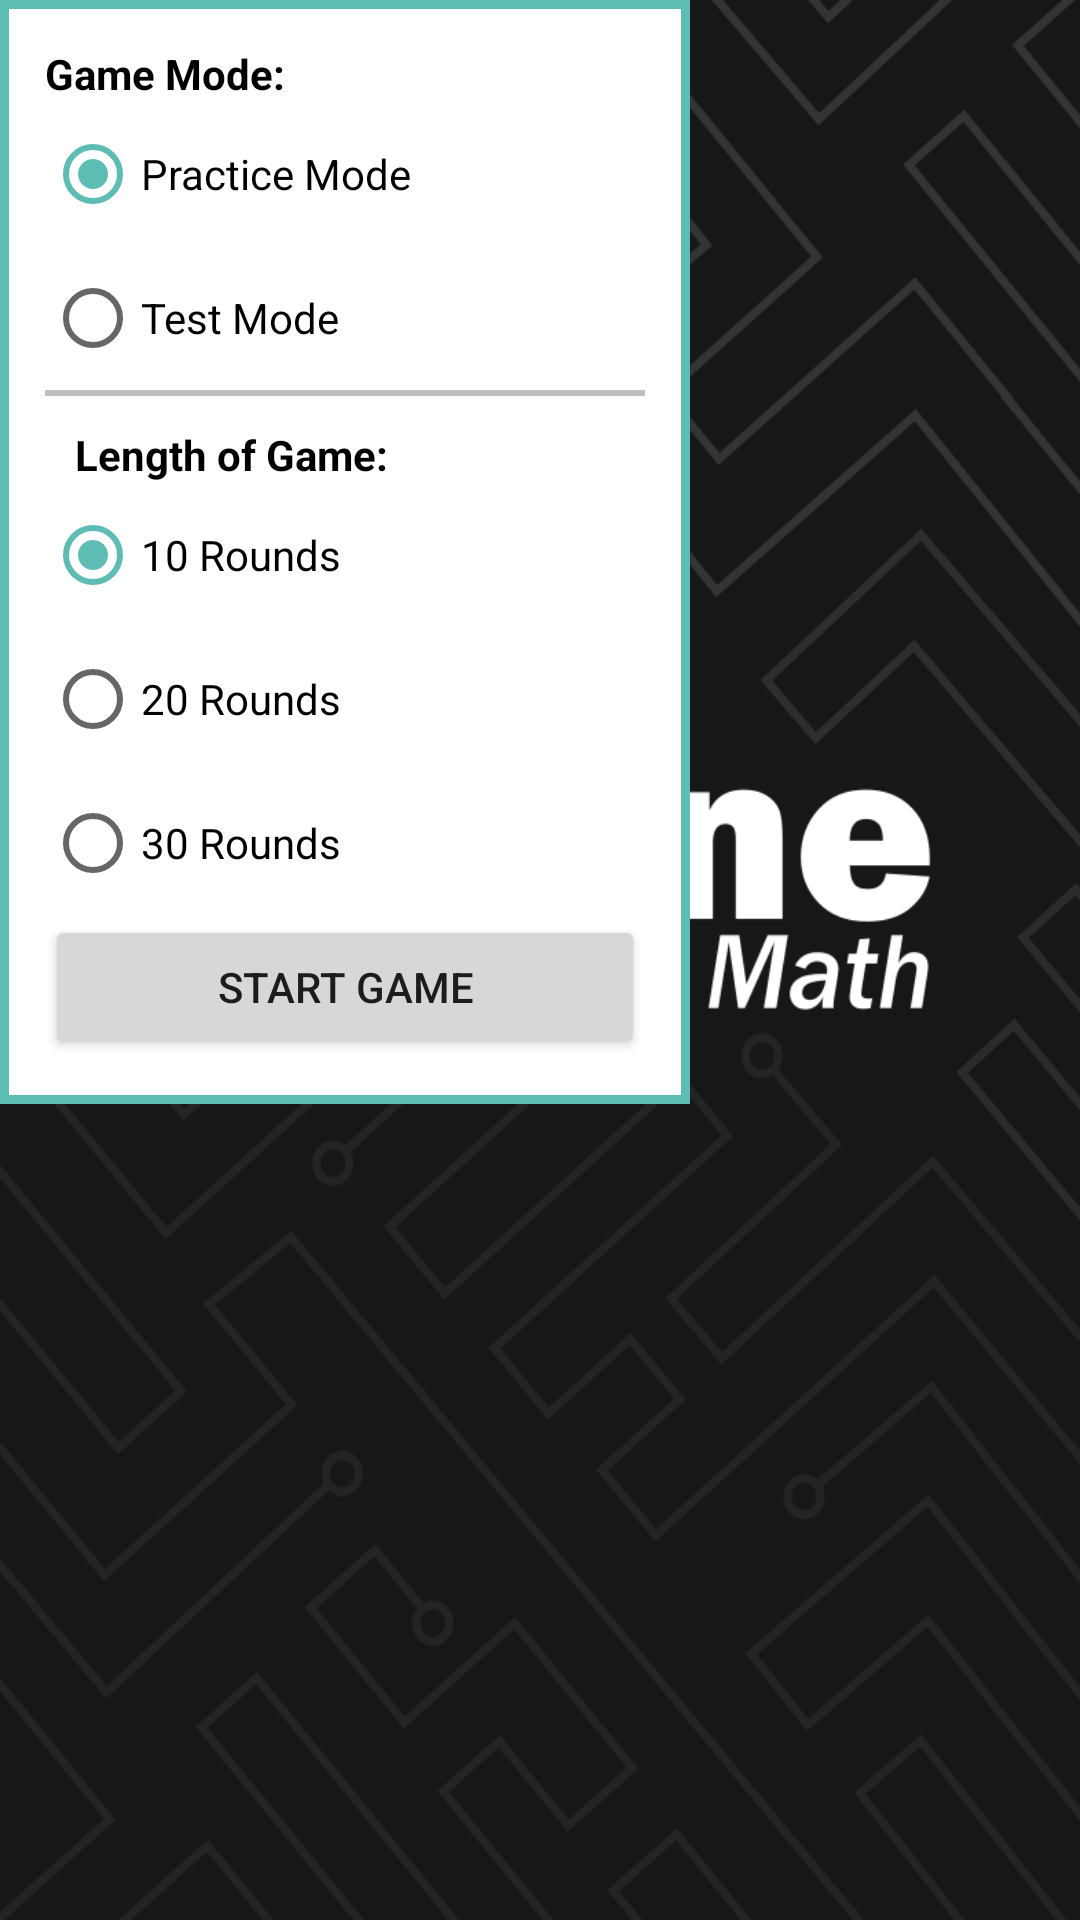

Here is an Android app screen rendered from its layout file. Give the layout XML and the strings, colors and styles it references.
<!-- AndroidManifest.xml: application theme Theme.MathFlash -->
<!-- res/layout/dialog_fragment.xml -->
<?xml version="1.0" encoding="utf-8"?>
<androidx.constraintlayout.widget.ConstraintLayout
    xmlns:android="http://schemas.android.com/apk/res/android"
    xmlns:app="http://schemas.android.com/apk/res-auto"
    android:layout_width="match_parent"
    android:layout_height="match_parent">


    <LinearLayout
        android:layout_width="230dp"
        android:layout_height="wrap_content"
        android:background="@drawable/linear_layout"
        android:orientation="vertical"
        app:layout_constraintStart_toStartOf="parent"
        app:layout_constraintTop_toTopOf="parent">

        <TextView
            android:id="@+id/textView3"
            android:layout_width="match_parent"
            android:layout_height="wrap_content"
            android:text="Game Mode:"
            android:textColor="@color/black"
            android:textStyle="bold" />

        <RadioGroup
            android:id="@+id/radio_group"
            android:layout_width="match_parent"
            android:layout_height="wrap_content"
            android:orientation="vertical"
            android:checkedButton="@id/radioPractice">

            <RadioButton
                android:id="@+id/radioPractice"
                android:layout_width="wrap_content"
                android:layout_height="wrap_content"
                android:text="Practice Mode" />

            <RadioButton
                android:id="@+id/radioTest"
                android:layout_width="wrap_content"
                android:layout_height="wrap_content"
                android:text="Test Mode" />

        </RadioGroup>

        <View
            android:id="@+id/divider"
            android:layout_width="match_parent"
            android:layout_height="2dp"
            android:background="#C1BFBF" />

        <TextView
            android:id="@+id/textView4"
            android:layout_width="match_parent"
            android:layout_height="wrap_content"
            android:layout_marginLeft="10dp"
            android:layout_marginTop="10dp"
            android:text="Length of Game:"
            android:textColor="@color/black"
            android:textStyle="bold" />


        <RadioGroup
            android:id="@+id/radio_group2"
            android:layout_width="wrap_content"
            android:layout_height="wrap_content"
            android:checkedButton="@id/radio10">

            <RadioButton
                android:id="@+id/radio10"
                android:layout_width="wrap_content"
                android:layout_height="wrap_content"
                android:text="10 Rounds" />

            <RadioButton
                android:id="@+id/radio20"
                android:layout_width="wrap_content"
                android:layout_height="wrap_content"
                android:text="20 Rounds" />

            <RadioButton
                android:id="@+id/radio30"
                android:layout_width="wrap_content"
                android:layout_height="wrap_content"
                android:text="30 Rounds" />
        </RadioGroup>

        <Button
            android:id="@+id/startGame"
            android:layout_width="200dp"
            android:layout_height="wrap_content"
            android:text="Start Game"
            android:theme="@style/Button.green" />


    </LinearLayout>

</androidx.constraintlayout.widget.ConstraintLayout>
<!-- resources referenced by this layout -->
<resources>
  <color name="black">#FF000000</color>
  <!-- drawable linear_layout (drawable) -->
  <?xml version="1.0" encoding="UTF-8"?>
  <shape xmlns:android="http://schemas.android.com/apk/res/android">
      <solid android:color="#FFFFFF"/>
  
      <stroke
          android:width="3dp"
          android:color="@color/teal" />
  
      <padding
          android:left="15dp"
          android:top="15dp"
          android:right="15dp"
          android:bottom="15dp" />
  </shape>
  <style name="Button.green" parent="ThemeOverlay.AppCompat">
          <item name="colorPrimary">@color/green</item>
          <item name="colorOnPrimary">@color/white</item>
      </style>
  <style name="Theme.MathFlash" parent="Theme.MaterialComponents.DayNight.NoActionBar">
          
          <item name="colorPrimary">@color/accent</item>
          <item name="colorPrimaryVariant">@color/black</item>
          <item name="backgroundColor">@color/background</item>
          <item name="colorOnPrimary">@color/black</item>
          
          <item name="colorSecondary">@color/teal</item>
          <item name="colorSecondaryVariant">@color/orange</item>
          <item name="colorOnSecondary">@color/black</item>
          
          <item name="android:statusBarColor">@color/black</item>
          
          <item name="android:windowBackground">@drawable/refine_splash</item>
      </style>
  <color name="teal">#5DBDB4</color>
  <color name="green">#67BF6A</color>
  <color name="white">#FFFFFFFF</color>
  <color name="accent">#9B78C6</color>
  <color name="background">#FFFFFF</color>
  <color name="orange">#E3A448</color>
  <!-- drawable refine_splash: png bitmap (drawable, 129846 bytes) -->
</resources>
